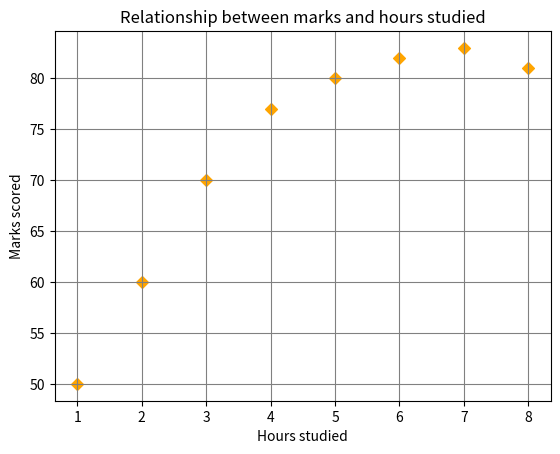

Reproduce this figure in Python.
"""
plt.scatter(x,y, color='', marker='', label='')
"""
import matplotlib.pyplot as plt

hours = [1,2,3,4,5,6,7,8]
marks = [50,60,70,77,80,82,83,81]

plt.scatter(hours, marks, color='orange', marker='D', label='marks relationship')
plt.title('Relationship between marks and hours studied')
plt.xlabel('Hours studied')
plt.ylabel('Marks scored')
plt.grid(color='gray')
plt.show()

# find co-relationship between two variables, like sales vs advertising, temp. vs icecream sales